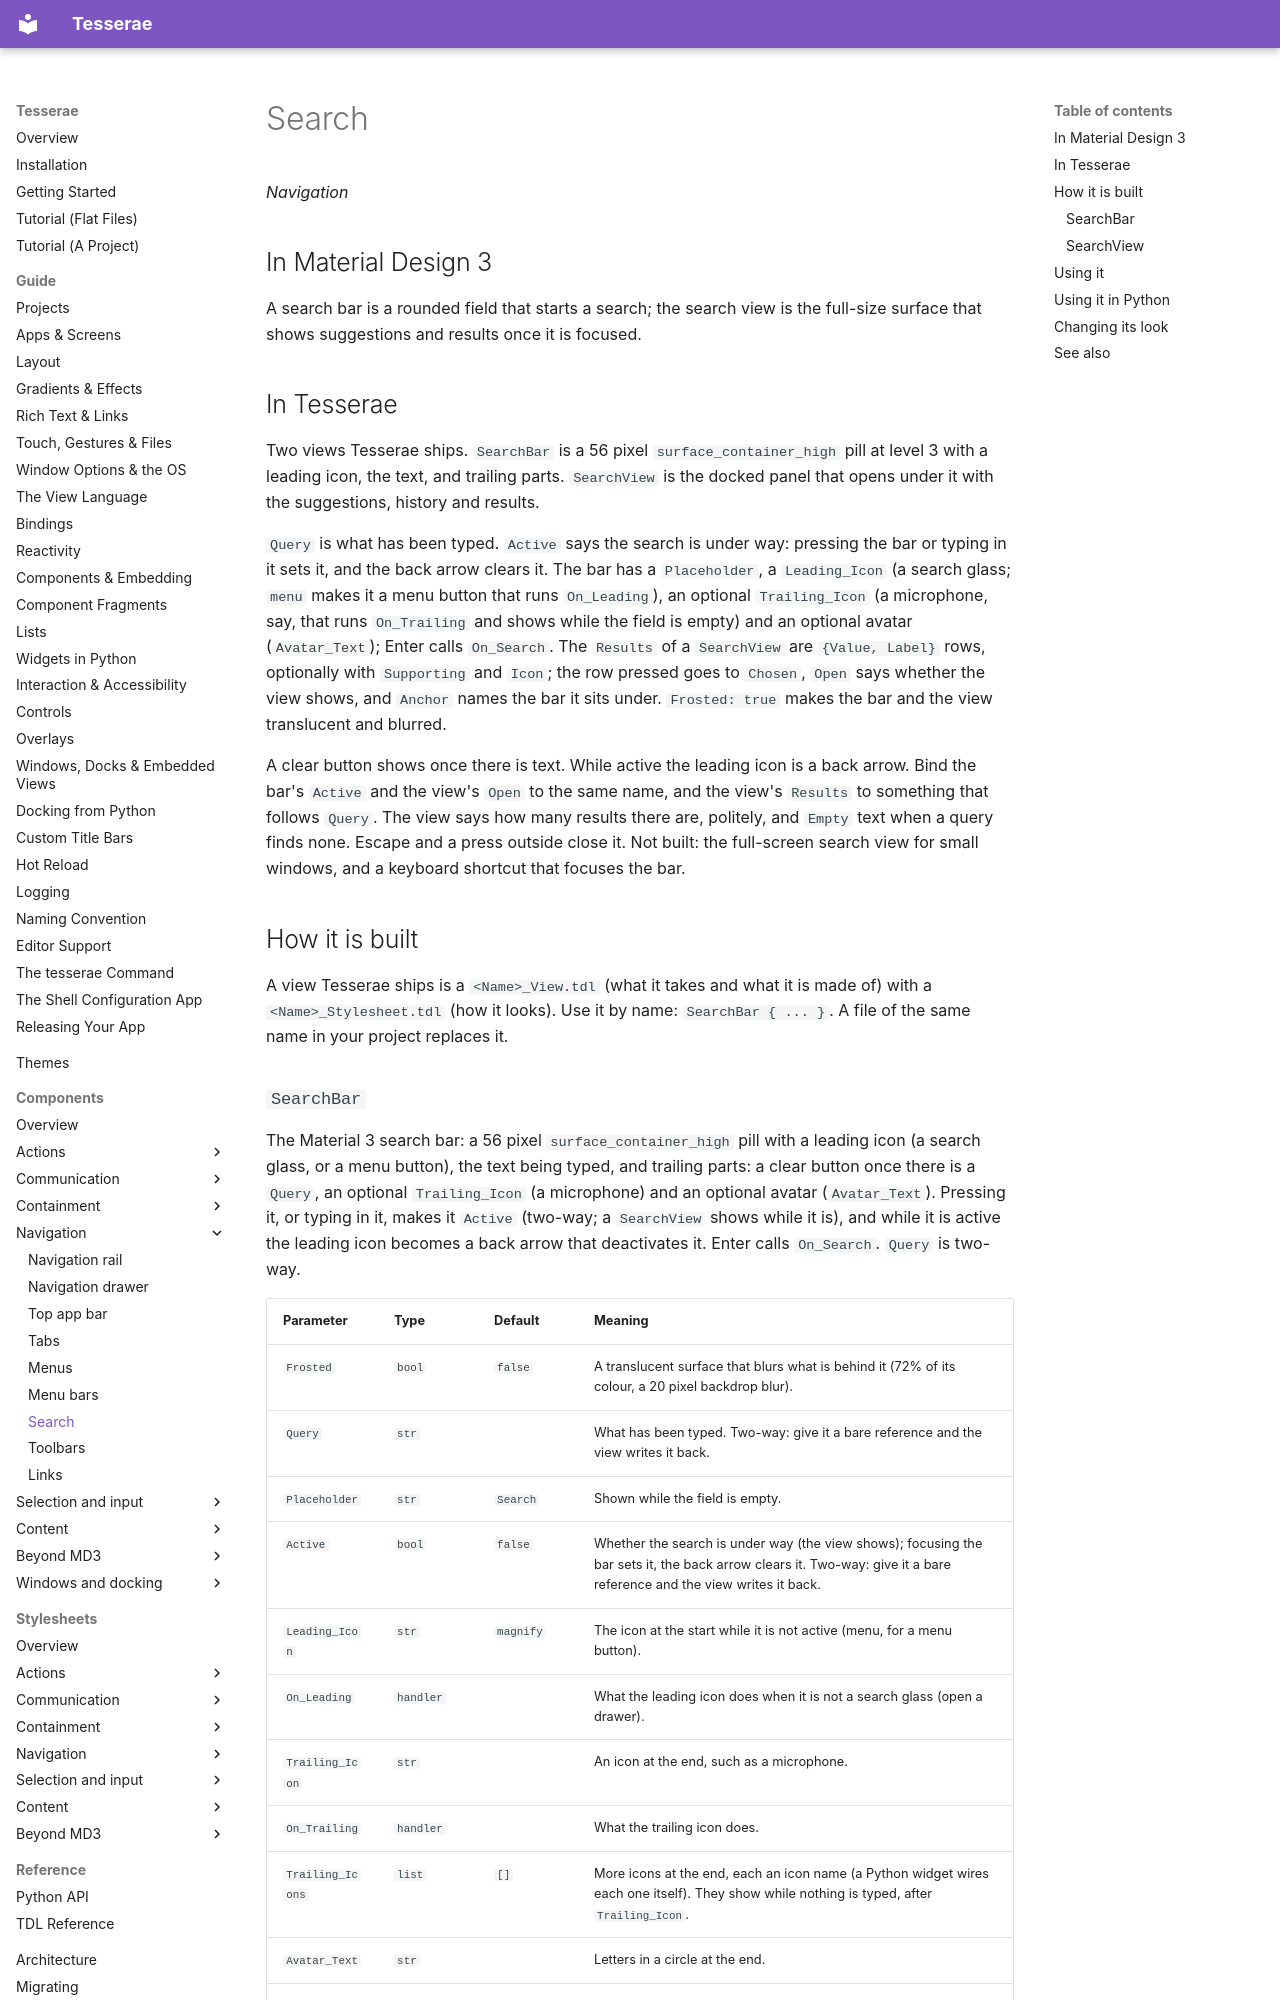

repository: mindderivative/tess-ui · page: components/search/index.html · generator: mkdocs

# Search

*Navigation*

## In Material Design 3

A search bar is a rounded field that starts a search; the search view is the full-size surface that shows
suggestions and results once it is focused.

## In Tesserae

Two views Tesserae ships. `SearchBar` is a 56 pixel `surface_container_high` pill at level 3 with a leading icon, the text, and trailing parts. `SearchView`
is the docked panel that opens under it with the suggestions, history and results.

`Query` is what has been typed. `Active` says the search is under way: pressing the bar or typing in it sets it, and the back arrow clears it. The bar has a `Placeholder`, a
`Leading_Icon` (a search glass; `menu` makes it a menu button that runs `On_Leading`), an optional `Trailing_Icon` (a microphone, say, that runs `On_Trailing` and shows
while the field is empty) and an optional avatar (`Avatar_Text`); Enter calls `On_Search`. The `Results` of a `SearchView` are `{Value, Label}` rows, optionally with `Supporting` and
`Icon`; the row pressed goes to `Chosen`, `Open` says whether the view shows, and `Anchor` names the bar it sits under. `Frosted: true` makes the bar and the view translucent
and blurred.

A clear button shows once there is text. While active the leading icon is a back arrow. Bind the bar's `Active` and the view's `Open` to the same name, and the view's `Results` to
something that follows `Query`. The view says how many results there are, politely, and `Empty` text when a query finds none. Escape and a press outside close it. Not built:
the full-screen search view for small windows, and a keyboard shortcut that focuses the bar.

## How it is built

A view Tesserae ships is a `<Name>_View.tdl` (what it takes and what it is made of) with a `<Name>_Stylesheet.tdl` (how it looks). Use it by name: `SearchBar { ... }`. A file of the same name in your project replaces it.
